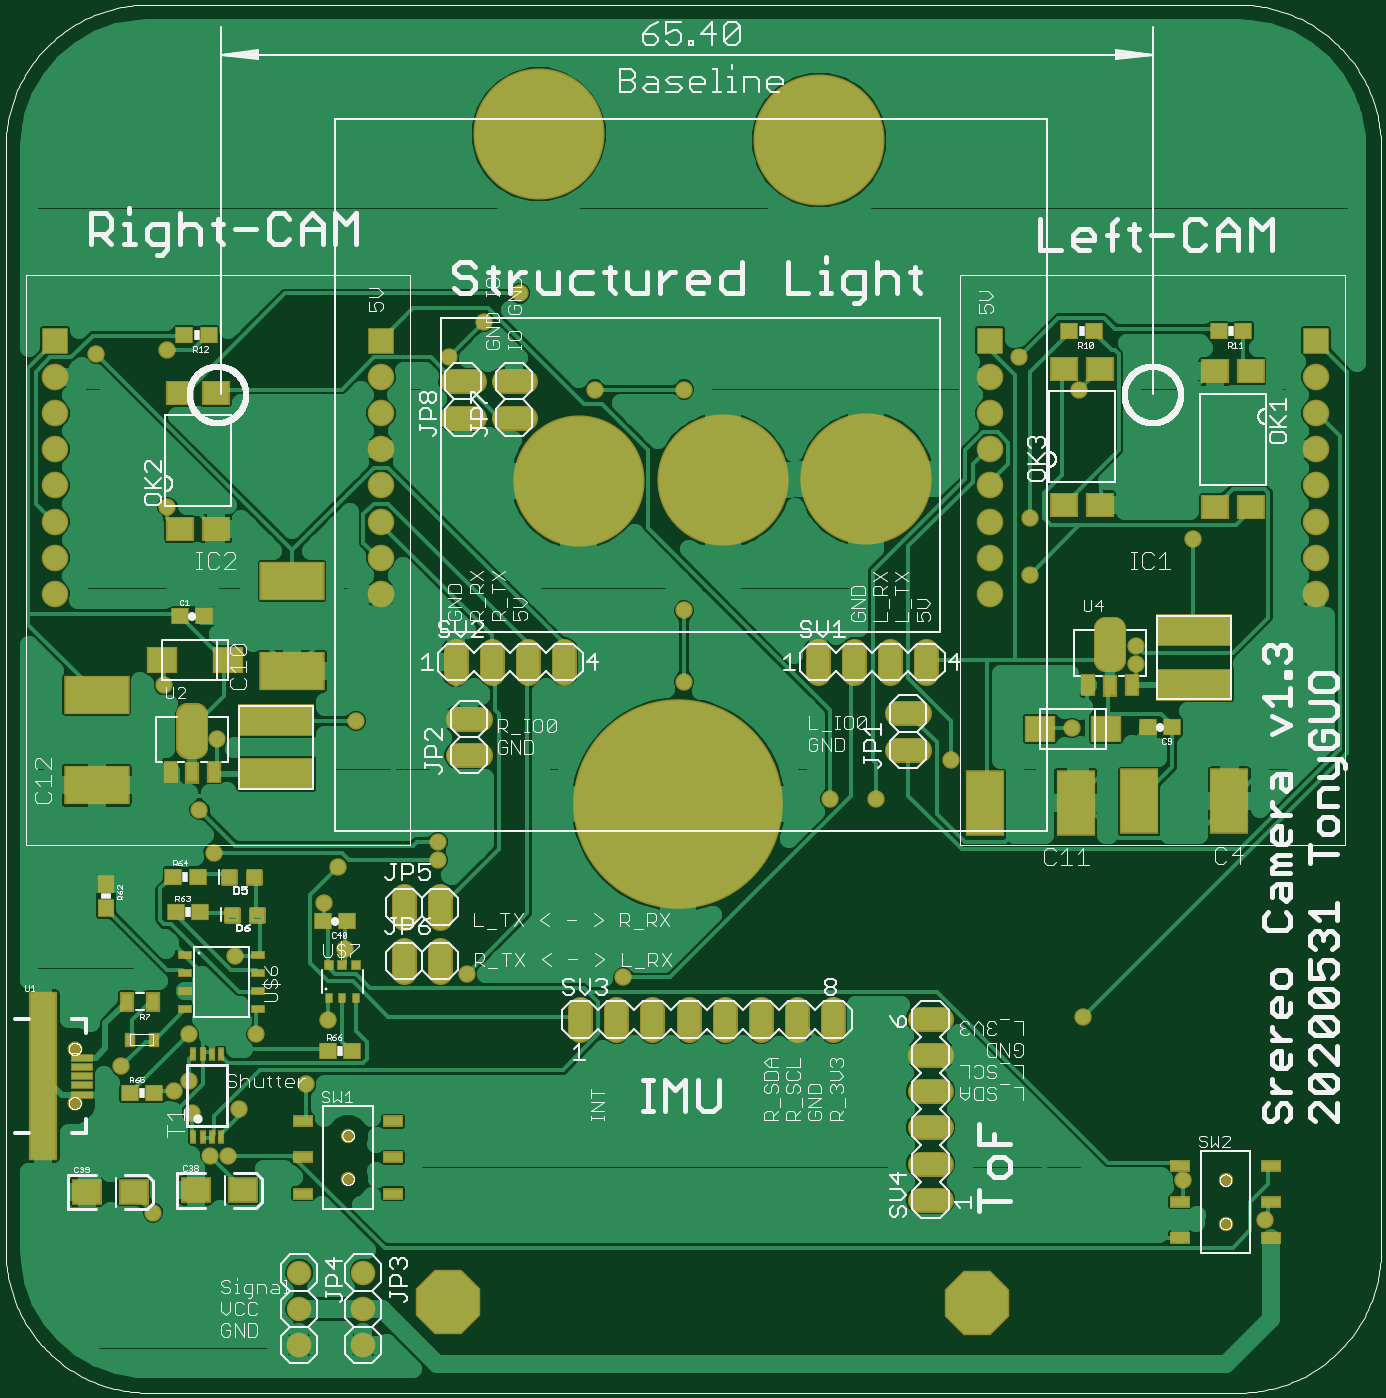
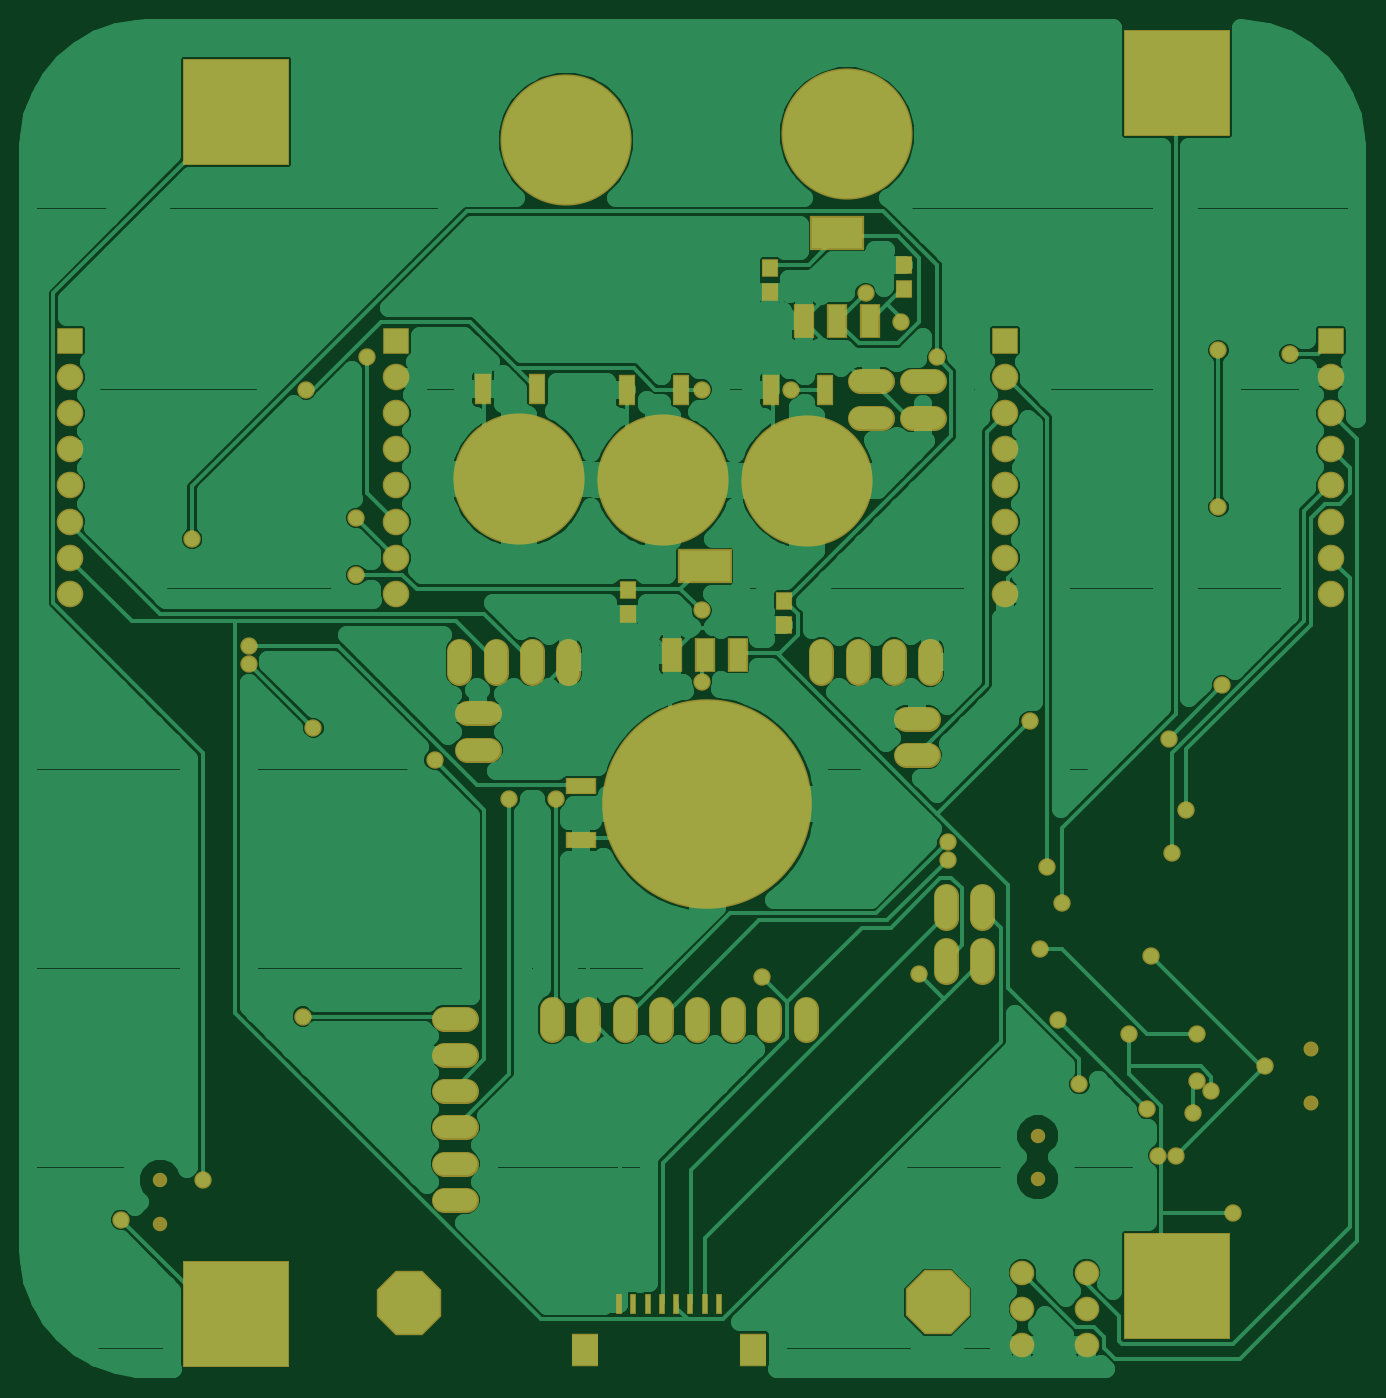
Circuit board: 6 layer files. Board 93.2 x 94.1 mm.
- top_copper: version 1.3.cmp (82954 bytes)
- drill: version 1.3.drd (2139 bytes)
- top_silk: version 1.3.plc (103803 bytes)
- bottom_copper: version 1.3.sol (76246 bytes)
- top_mask: version 1.3.stc (7753 bytes)
- bottom_mask: version 1.3.sts (4930 bytes)

=== top_copper: version 1.3.cmp (82954 bytes, source omitted) ===
=== drill: version 1.3.drd ===
%
M48
M72
T01C0.02400
T02C0.03200
T03C0.03346
T04C0.04000
T05C0.04370
T06C0.12992
T07C0.27165
T08C0.27559
T09C0.49213
%
T01
X60390Y83224
X76138Y98972
X81059Y98972
X84012Y111768
X71217Y110783
X66295Y116689
X70232Y119642
X70232Y132437
X88933Y132437
X102713Y118657
X108618Y136374
X113539Y156059
X107634Y168854
X111571Y178697
X139130Y180665
X139130Y185587
X116492Y219051
X78106Y214130
X63343Y228894
X73185Y194445
X77122Y182634
X83028Y154091
X51531Y123579
X147004Y149169
X190311Y148185
X247398Y197398
X260193Y197398
X280862Y208224
X314327Y217083
X332043Y234799
X332043Y239720
X347791Y269248
X316295Y310587
X299563Y319445
X302516Y275154
X302516Y259406
X207043Y249563
X207043Y229878
X207043Y310587
X182437Y310587
X161768Y337161
X151925Y329287
X142083Y319445
X64327Y321413
X44642Y320429
X64327Y278106
X317280Y137358
X344839Y92083
X367476Y81256
T02
X356650Y80177
X356650Y92177
X114248Y92461
X114248Y104461
T03
X38736Y113461
X38736Y128421
T04
X100744Y66650
X100744Y56650
X100744Y46650
X118461Y46650
X118461Y56650
X118461Y66650
X178343Y136571
X188343Y136571
X198343Y136571
X208343Y136571
X218343Y136571
X228343Y136571
X238343Y136571
X248343Y136571
X275154Y136768
X275154Y126768
X275154Y116768
X275154Y106768
X275154Y96768
X275154Y86768
X268854Y211098
X268854Y221098
X264012Y235390
X254012Y235390
X244012Y235390
X274012Y235390
X174012Y235390
X164012Y235390
X154012Y235390
X144012Y235390
X147594Y219524
X147594Y209524
X139602Y167673
X129602Y167673
X129602Y152713
X139602Y152713
X146020Y302831
X146020Y312831
X160193Y312831
X160193Y302831
T05
X123303Y304091
X123303Y314091
X123303Y324091
X123303Y294091
X123303Y284091
X123303Y274091
X123303Y264091
X123303Y254091
X33303Y254091
X33303Y264091
X33303Y274091
X33303Y284091
X33303Y294091
X33303Y304091
X33303Y314091
X33303Y324091
X291571Y324091
X291571Y314091
X291571Y304091
X291571Y294091
X291571Y284091
X291571Y274091
X291571Y264091
X291571Y254091
X381571Y254091
X381571Y264091
X381571Y274091
X381571Y284091
X381571Y294091
X381571Y304091
X381571Y314091
X381571Y324091
T06
X287909Y58264
X141846Y58421
T07
X166886Y381059
X244445Y379484
T08
X257437Y285783
X217752Y285469
X177909Y285390
T09
X205469Y196020
M30

=== top_silk: version 1.3.plc (103803 bytes, source omitted) ===
=== bottom_copper: version 1.3.sol (76246 bytes, source omitted) ===
=== top_mask: version 1.3.stc (7753 bytes, source omitted) ===
=== bottom_mask: version 1.3.sts ===
G75*
%MOIN*%
%OFA0B0*%
%FSLAX25Y25*%
%IPPOS*%
%LPD*%
%AMOC8*
5,1,8,0,0,1.08239X$1,22.5*
%
%ADD10C,0.07355*%
%ADD11R,0.07355X0.07355*%
%ADD12C,0.04000*%
%ADD13R,0.29540X0.29540*%
%ADD14C,0.04146*%
%ADD15C,0.36233*%
%ADD16R,0.04737X0.08674*%
%ADD17C,0.06800*%
%ADD18R,0.05600X0.09600*%
%ADD19R,0.14973X0.09461*%
%ADD20R,0.04737X0.05131*%
%ADD21C,0.06800*%
%ADD22R,0.01575X0.05512*%
%ADD23R,0.07480X0.09252*%
%ADD24C,0.57887*%
%ADD25R,0.08674X0.04737*%
%ADD26C,0.04800*%
%ADD27OC8,0.17792*%
D10*
X0033303Y0254091D03*
X0033303Y0264091D03*
X0033303Y0274091D03*
X0033303Y0284091D03*
X0033303Y0294091D03*
X0033303Y0304091D03*
X0033303Y0314091D03*
X0123303Y0314091D03*
X0123303Y0304091D03*
X0123303Y0294091D03*
X0123303Y0284091D03*
X0123303Y0274091D03*
X0123303Y0264091D03*
X0123303Y0254091D03*
X0291571Y0254091D03*
X0291571Y0264091D03*
X0291571Y0274091D03*
X0291571Y0284091D03*
X0291571Y0294091D03*
X0291571Y0304091D03*
X0291571Y0314091D03*
X0381571Y0314091D03*
X0381571Y0304091D03*
X0381571Y0294091D03*
X0381571Y0284091D03*
X0381571Y0274091D03*
X0381571Y0264091D03*
X0381571Y0254091D03*
D11*
X0381571Y0324091D03*
X0291571Y0324091D03*
X0123303Y0324091D03*
X0033303Y0324091D03*
D12*
X0114248Y0104461D03*
X0114248Y0092461D03*
X0356650Y0092177D03*
X0356650Y0080177D03*
D13*
X0075744Y0062909D03*
X0335587Y0055075D03*
X0335587Y0387358D03*
X0075744Y0395193D03*
D14*
X0038736Y0128421D03*
X0038736Y0113461D03*
D15*
X0177909Y0285390D03*
X0217752Y0285469D03*
X0257437Y0285783D03*
X0244445Y0379484D03*
X0166886Y0381059D03*
D16*
X0172909Y0310390D03*
X0187909Y0310390D03*
X0212752Y0310469D03*
X0227752Y0310469D03*
X0252437Y0310783D03*
X0267437Y0310783D03*
D17*
X0264012Y0238390D02*
X0264012Y0232390D01*
X0254012Y0232390D02*
X0254012Y0238390D01*
X0244012Y0238390D02*
X0244012Y0232390D01*
X0265854Y0221098D02*
X0271854Y0221098D01*
X0274012Y0232390D02*
X0274012Y0238390D01*
X0271854Y0211098D02*
X0265854Y0211098D01*
X0248343Y0139571D02*
X0248343Y0133571D01*
X0238343Y0133571D02*
X0238343Y0139571D01*
X0228343Y0139571D02*
X0228343Y0133571D01*
X0218343Y0133571D02*
X0218343Y0139571D01*
X0208343Y0139571D02*
X0208343Y0133571D01*
X0198343Y0133571D02*
X0198343Y0139571D01*
X0188343Y0139571D02*
X0188343Y0133571D01*
X0178343Y0133571D02*
X0178343Y0139571D01*
X0139602Y0149713D02*
X0139602Y0155713D01*
X0139602Y0164673D02*
X0139602Y0170673D01*
X0129602Y0170673D02*
X0129602Y0164673D01*
X0129602Y0155713D02*
X0129602Y0149713D01*
X0144594Y0209524D02*
X0150594Y0209524D01*
X0150594Y0219524D02*
X0144594Y0219524D01*
X0144012Y0232390D02*
X0144012Y0238390D01*
X0154012Y0238390D02*
X0154012Y0232390D01*
X0164012Y0232390D02*
X0164012Y0238390D01*
X0174012Y0238390D02*
X0174012Y0232390D01*
X0163193Y0302831D02*
X0157193Y0302831D01*
X0149020Y0302831D02*
X0143020Y0302831D01*
X0143020Y0312831D02*
X0149020Y0312831D01*
X0157193Y0312831D02*
X0163193Y0312831D01*
X0272154Y0136768D02*
X0278154Y0136768D01*
X0278154Y0126768D02*
X0272154Y0126768D01*
X0272154Y0116768D02*
X0278154Y0116768D01*
X0278154Y0106768D02*
X0272154Y0106768D01*
X0272154Y0096768D02*
X0278154Y0096768D01*
X0278154Y0086768D02*
X0272154Y0086768D01*
D18*
X0215356Y0237363D03*
X0206256Y0237363D03*
X0197156Y0237363D03*
X0178742Y0329489D03*
X0169642Y0329489D03*
X0160542Y0329489D03*
D19*
X0169642Y0353890D03*
X0206256Y0261764D03*
D20*
X0184209Y0252122D03*
X0184209Y0245429D03*
X0227516Y0248579D03*
X0227516Y0255272D03*
X0188146Y0337555D03*
X0188146Y0344248D03*
X0151138Y0345035D03*
X0151138Y0338343D03*
D21*
X0118461Y0066650D03*
X0118461Y0056650D03*
X0118461Y0046650D03*
X0100744Y0046650D03*
X0100744Y0056650D03*
X0100744Y0066650D03*
D22*
X0202319Y0058028D03*
X0206256Y0058028D03*
X0210193Y0058028D03*
X0214130Y0058028D03*
X0218067Y0058028D03*
X0222004Y0058028D03*
X0225941Y0058028D03*
X0229878Y0058028D03*
D23*
X0239327Y0045232D03*
X0192870Y0045232D03*
D24*
X0205469Y0196020D03*
D25*
X0240469Y0201020D03*
X0240469Y0186020D03*
D26*
X0247398Y0197398D03*
X0260193Y0197398D03*
X0280862Y0208224D03*
X0314327Y0217083D03*
X0332043Y0234799D03*
X0332043Y0239720D03*
X0347791Y0269248D03*
X0316295Y0310587D03*
X0299563Y0319445D03*
X0302516Y0275154D03*
X0302516Y0259406D03*
X0207043Y0249563D03*
X0207043Y0229878D03*
X0139130Y0185587D03*
X0139130Y0180665D03*
X0111571Y0178697D03*
X0107634Y0168854D03*
X0113539Y0156059D03*
X0108618Y0136374D03*
X0102713Y0118657D03*
X0088933Y0132437D03*
X0070232Y0132437D03*
X0070232Y0119642D03*
X0066295Y0116689D03*
X0071217Y0110783D03*
X0076138Y0098972D03*
X0081059Y0098972D03*
X0084012Y0111768D03*
X0060390Y0083224D03*
X0051531Y0123579D03*
X0083028Y0154091D03*
X0077122Y0182634D03*
X0073185Y0194445D03*
X0078106Y0214130D03*
X0063343Y0228894D03*
X0064327Y0278106D03*
X0064327Y0321413D03*
X0044642Y0320429D03*
X0142083Y0319445D03*
X0151925Y0329287D03*
X0161768Y0337161D03*
X0182437Y0310587D03*
X0207043Y0310587D03*
X0116492Y0219051D03*
X0147004Y0149169D03*
X0190311Y0148185D03*
X0317280Y0137358D03*
X0344839Y0092083D03*
X0367476Y0081256D03*
D27*
X0287909Y0058264D03*
X0141846Y0058421D03*
M02*

